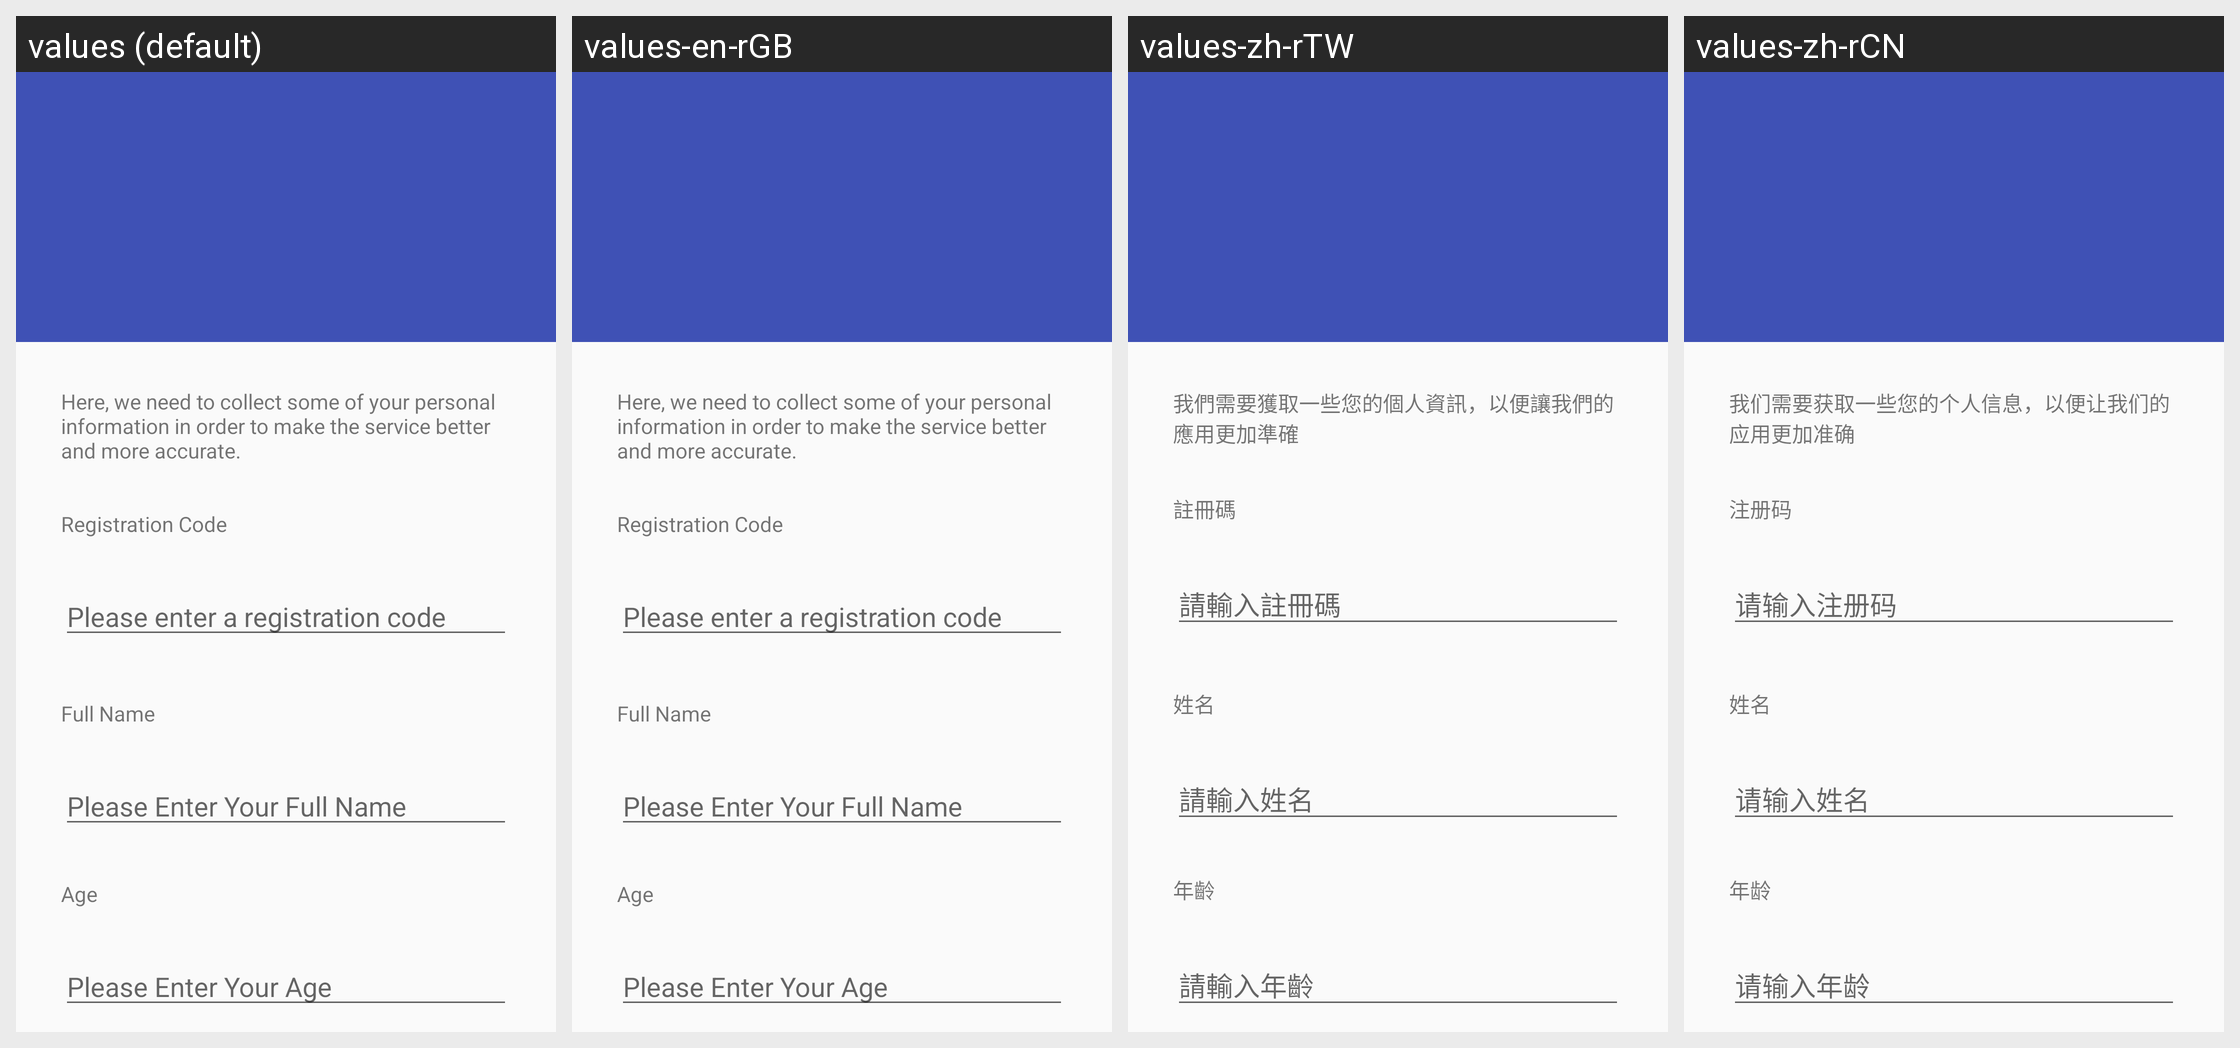

Locale-by-locale string values for the Android screen shown in this grid:
Android screen res/layout/activity_information_collection.xml rendered under 4 locales, left to right: values (default), values-en-rGB, values-zh-rTW, values-zh-rCN. Device: Nexus 5 (rendered at 1080×1920; each locale shown at half size, 540×960, under a caption strip naming it); theme AppTheme.
Other locales in the repository, not shown: values-de-rDE, values-en-rAU, values-es-rES, values-fr-rFR, values-it-rIT, values-ja-rJP, values-nl-rNL, values-pt-rPT, values-ru-rRU.
Strings drawn on this screen, with the default value and each locale's value (text and hints the layout hard-codes, and strings that could not be matched under every locale, appear in the picture but are not listed):

information_collection_preface
  values: Here, we need to collect some of your personal information in order to make the service better and more accurate.
  values-en-rGB: Here, we need to collect some of your personal information in order to make the service better and more accurate.
  values-zh-rTW: 我們需要獲取一些您的個人資訊，以便讓我們的應用更加準確
  values-zh-rCN: 我们需要获取一些您的个人信息，以便让我们的应用更加准确

registeration_code
  values: Registration Code
  values-en-rGB: Registration Code
  values-zh-rTW: 註冊碼
  values-zh-rCN: 注册码

please_enter_a_registration_code
  values: Please enter a registration code
  values-en-rGB: Please enter a registration code
  values-zh-rTW: 請輸入註冊碼
  values-zh-rCN: 请输入注册码

full_name
  values: Full Name
  values-en-rGB: Full Name
  values-zh-rTW: 姓名
  values-zh-rCN: 姓名

enter_full_name
  values: Please Enter Your Full Name
  values-en-rGB: Please Enter Your Full Name
  values-zh-rTW: 請輸入姓名
  values-zh-rCN: 请输入姓名

age
  values: Age
  values-en-rGB: Age
  values-zh-rTW: 年齡
  values-zh-rCN: 年龄

enter_age
  values: Please Enter Your Age
  values-en-rGB: Please Enter Your Age
  values-zh-rTW: 請輸入年齡
  values-zh-rCN: 请输入年龄
